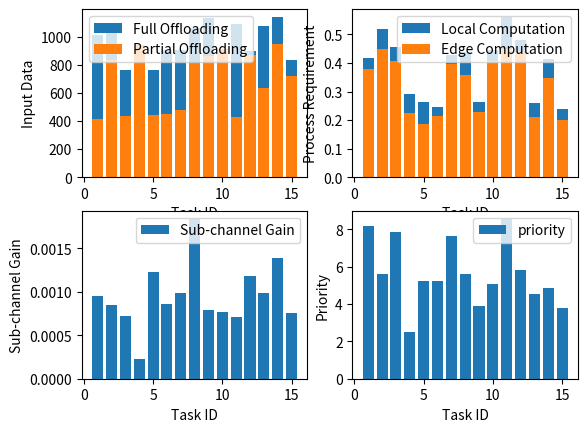

The matplotlib source for this figure:
import matplotlib.pyplot as plt
import numpy as np
import math


D_n=np.array( [0.6081713193800378, 0.9629848168985293, 0.6388798080903892, 0.8698480283415665, 0.8983193509302252, 0.6038057118654215, 0.989854510772451, 0.5015522289487879, 0.5615684406132868, 0.9778149316032207, 0.528483043472088, 0.6306813875839115, 0.9792512708167158, 0.9875185154479058, 0.7555086712802124] )
X_n=np.array( [378544000, 450088000, 405408000, 224104000, 186000000, 213840000, 397440000, 358080000, 229200000, 408240000, 450000000, 443424000, 211088000, 348480000, 199144000] ).astype(float)
Y_n=np.array( [38080000, 68736000, 51200000, 68672000, 77520000, 32448000, 32184000, 78824000, 32936000, 36192000, 110880000, 38272000, 48216000, 65664000, 38976000] ).astype(float)
f_n=np.array( [785822799.1649126, 1049455497.7204524, 1010611563.6158786, 1308610580.8006477, 819002730.8090328, 1301168449.5903726, 738161974.5994451, 1318882456.9256296, 1323104703.1605594, 1201102948.1874602, 623877874.9487828, 1467332175.5420337, 1301672239.1543636, 641621659.4113429, 920079556.1878166] )
P_max=np.array( [0.8619354565026924, 0.6873828350682971, 0.6360122821755303, 0.5540517562986288, 0.699985309902694, 0.6882454769964571, 0.8462063727637572, 0.6034951259552694, 0.7182963636242563, 0.8648175333109251, 0.532948223085215, 0.8892560705233667, 0.8077594268704245, 0.5638689400408405, 0.5263784986745463] )
A=np.array( [10520000.0, 11432000.0, 7952000.0, 8152000.0, 7960000.0, 9456000.0, 9464000.0, 11104000.0, 11816000.0, 7624000.0, 11344000.0, 9352000.0, 11192000.0, 11880000.0, 8720000.0] )/1.3
B=np.array( [3312000.0, 6672000.0, 3512000.0, 7536000.0, 3544000.0, 3584000.0, 3856000.0, 6536000.0, 6912000.0, 7304000.0, 3424000.0, 6960000.0, 5104000.0, 7616000.0, 5784000.0] )
H=np.array( [0.0009548537654942049, 0.0008515731767699408, 0.0007237692955232623, 0.00022466090167174596, 0.001228553612600374, 0.0008590953582013139, 0.0009799935842716486, 0.0018378227924332633, 0.0007861919775785015, 0.0007616707690381632, 0.0007104696641383283, 0.0011748854265119255, 0.0009807788016024898, 0.0013836653575848776, 0.0007547287469046274] )

cpu = [1.3945, 1.3963, 1.6525, 1.3012, 0.6554, 0.9383, 0.8878, 2.1928, 1.4859, 1.1201, 2.7356, 1.6949, 0.6321, 1.021, 0.8917]
channels = [4, 5, 4, 13, 3, 4, 3, 7, 6, 6, 6, 7, 4, 5, 5]

H = H.reshape(-1)

priority = []
gain = []
value = []
for n in range(15):
    a = X_n[n] / np.sum(X_n)
    b = B[n]/np.sum(B)
    value.append(a / b)
    print(a, b)
    G = (P_max[n]) * math.pow(H[n], 2)/math.pow(10, -9)
    R = math.pow(10, 6) * math.log2(1 + G)
    l_n = (math.pow(10, -9)/math.pow(H[n], 2) + P_max[n]) * (1 + 0) * math.log(2) / math.pow(10, 6)
    ch_gain = R - math.pow(10, 6) * G / (math.log(2) * (1 + G))
    gain.append(ch_gain/10000000)
    # [2, 2, 2, 0, 2, 2, 2, 2, 0, 1, 2, 1, 2, 2, 0]

for n in range(15):
    priority.append(value[n] + gain[n])

dist = [[i+1, priority[i]] for i in range(len(priority))]
dist.sort(key=lambda x: x[1], reverse=True)

save = [ 0.91780743 , 0.80197061,  0.88782169 ,-4.01512869 , 0.4295655  , 0.6065478,
  0.85348899  ,0.90149447 , 0.32103407 , 0.71240669 , 0.75768659  ,0.92200596,
  0.20692837 , 0.7531216 , -0.09093574]

dist2 = [[i+1, save[i]] for i in range(len(save))]
dist2.sort(key=lambda x: x[1], reverse=True)

dist3 = [[i+1, gain[i]] for i in range(len(gain))]
dist3.sort(key=lambda x: x[1], reverse=True)

print("gain ", [dist3[i][0] for i in range(len(dist3))])

print("value 1", np.array(value).round(5))
print("gain 1", np.array(gain).round(5))

print("order", [dist[i][0] for i in range(len(dist))])
#print(dist)
print("save ",[ dist2[i][0] for i in range(len(dist2))])

# full_offload = [2,  2,  2, 2,  2,  2,  0,  2,  2,  0]
print(priority)
avg = np.average(priority)
print(avg)
full_offload = np.zeros(15).astype(int) + 2
for n in range(15):
    if priority[n] < avg and math.fabs(priority[n] - avg) > avg * 0.2:
        full_offload[n] = full_offload[n] - 2
print(list(full_offload))



plt.subplot(2, 2, 1)
plt.bar(np.arange(len(A))+1, A/8000, label="Full Offloading")
plt.bar(np.arange(len(B))+1, B/8000, label="Partial Offloading")
plt.xlabel("Task ID")
plt.ylabel("Input Data")
plt.legend()

plt.subplot(2,2,2)
plt.bar(np.arange(len(A))+1, (X_n + Y_n) /math.pow(10, 9), label="Local Computation")
plt.bar(np.arange(len(B))+1, X_n/math.pow(10, 9), label="Edge Computation")
plt.xlabel("Task ID")
plt.ylabel("Process Requirement")
plt.legend()

plt.subplot(2,2,3)
plt.bar(np.arange(len(H))+1, H, label="Sub-channel Gain")
plt.xlabel("Task ID")
plt.ylabel("Sub-channel Gain")
plt.legend()

plt.subplot(2,2,4)
#plt.bar(np.arange(len(H))+1, save, label="Save")
plt.bar(np.arange(len(H))+1, np.array(priority)*3, label="priority")
plt.xlabel("Task ID")
plt.ylabel("Priority")
plt.legend()

print("total computation", X_n/math.pow(10, 9), Y_n/math.pow(10, 9))

plt.show()

# [1, 7, 12, 3, 11, 10, 2, 8, 5, 6, 13, 14, 9, 15, 4]